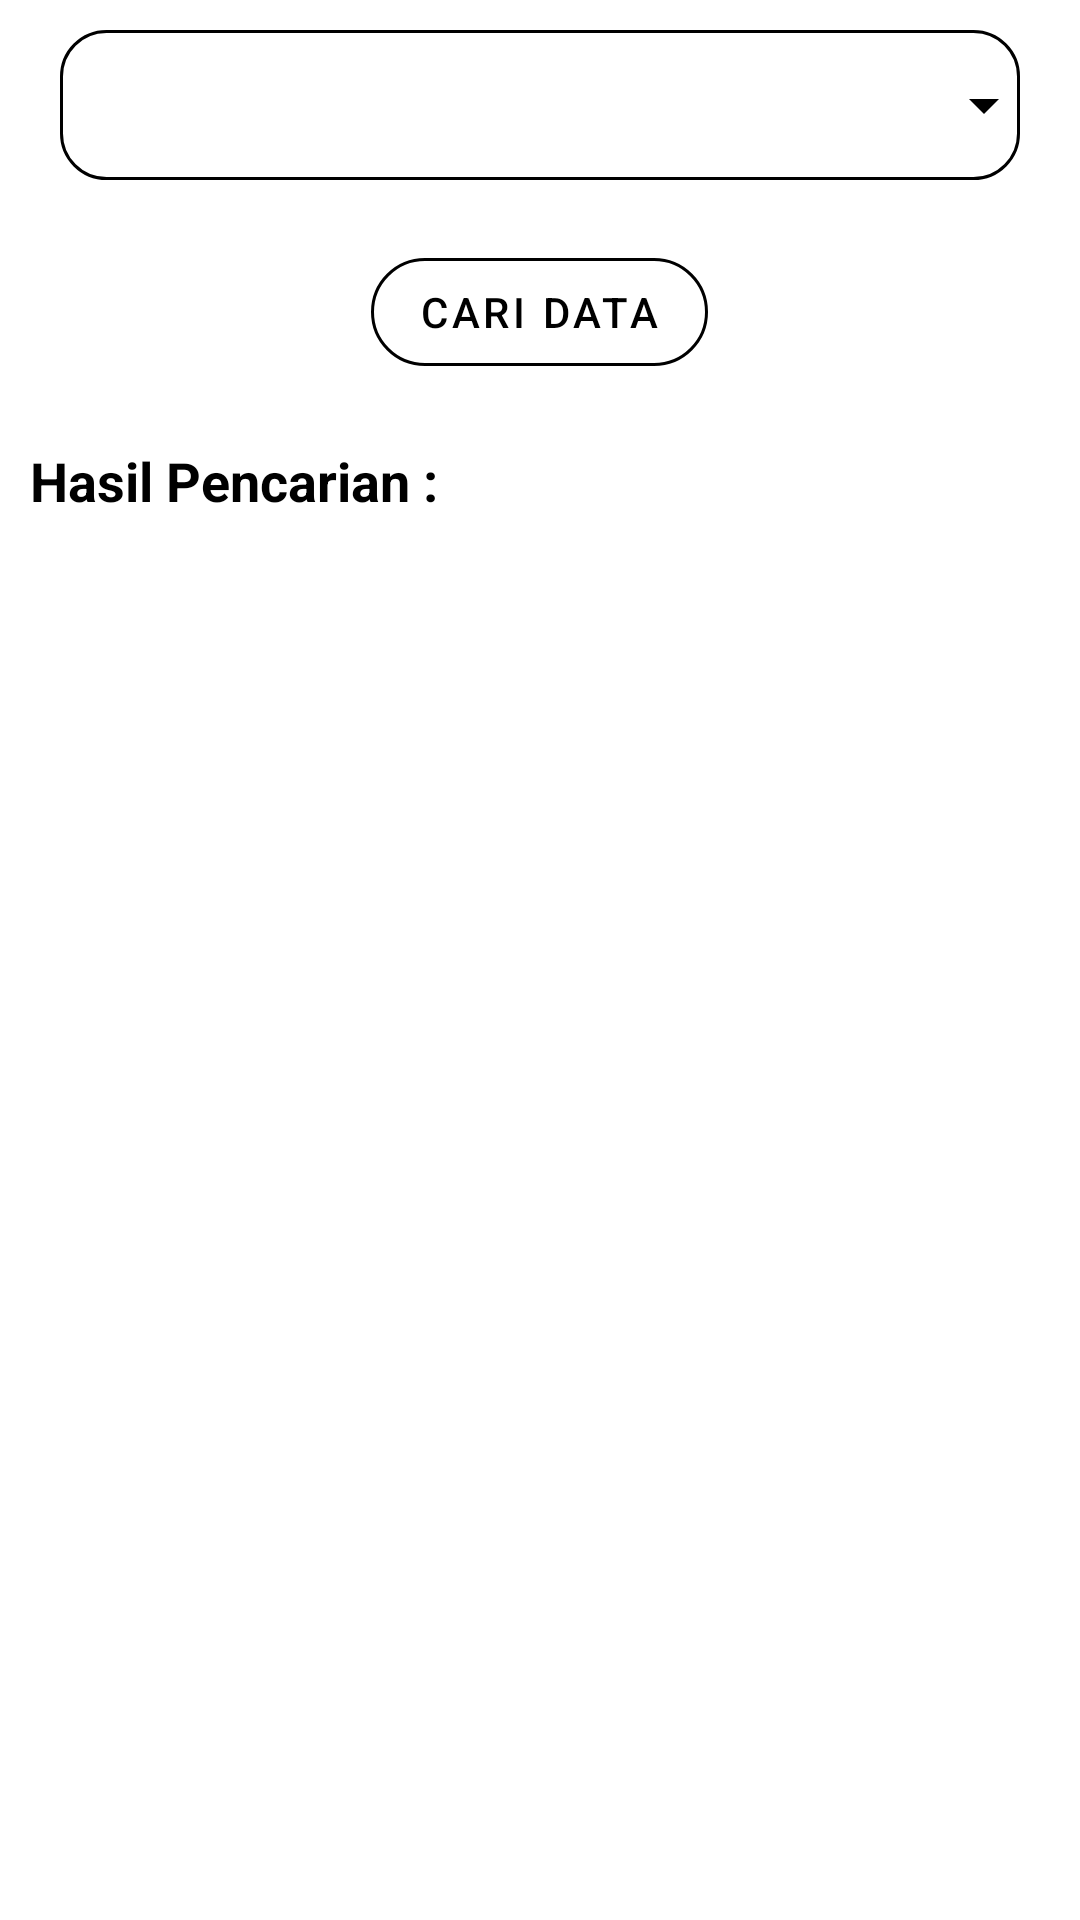

Reconstruct the res/layout file that produces this screen, plus the resources it refers to.
<!-- AndroidManifest.xml: application theme Theme.HoliCalendar -->
<!-- res/layout/fragment_monthly.xml -->
<?xml version="1.0" encoding="utf-8"?>
<androidx.core.widget.NestedScrollView xmlns:android="http://schemas.android.com/apk/res/android"
    xmlns:app="http://schemas.android.com/apk/res-auto"
    android:layout_width="match_parent"
    android:layout_height="match_parent">

    <LinearLayout
        android:layout_width="match_parent"
        android:layout_height="match_parent"
        android:orientation="vertical">

        <RelativeLayout
            android:layout_width="match_parent"
            android:layout_height="wrap_content"
            android:layout_marginStart="20dp"
            android:layout_marginTop="10dp"
            android:layout_marginEnd="20dp"
            android:layout_marginBottom="10dp">

            <Spinner
                android:id="@+id/spBulan"
                android:layout_width="match_parent"
                android:layout_height="50dp"
                android:background="@drawable/bg_rounded_line"
                android:spinnerMode="dropdown" />

            <ImageView
                android:layout_width="wrap_content"
                android:layout_height="wrap_content"
                android:layout_alignParentEnd="true"
                android:layout_centerVertical="true"
                android:layout_gravity="center"
                android:src="@drawable/ic_spinner" />

        </RelativeLayout>

        <com.google.android.material.button.MaterialButton
            android:id="@+id/btnSearch"
            style="@style/Widget.MaterialComponents.Button.OutlinedButton"
            android:layout_width="wrap_content"
            android:layout_height="wrap_content"
            android:layout_gravity="center_horizontal"
            android:layout_marginStart="30dp"
            android:layout_marginTop="10dp"
            android:layout_marginEnd="30dp"
            android:layout_marginBottom="10dp"
            android:text="Cari Data"
            android:textAllCaps="true"
            android:textColor="@color/black"
            android:theme="@style/Theme.MaterialComponents"
            app:cornerRadius="50dp"
            app:elevation="5dp"
            app:rippleColor="@color/colorPrimary"
            app:strokeColor="@color/black" />

        <LinearLayout
            android:id="@+id/linearHasil"
            android:layout_width="match_parent"
            android:layout_height="match_parent"
            android:orientation="vertical">

            <TextView
                android:layout_width="wrap_content"
                android:layout_height="wrap_content"
                android:layout_marginStart="10dp"
                android:layout_marginTop="10dp"
                android:text="Hasil Pencarian :"
                android:textColor="@color/black"
                android:textSize="18sp"
                android:textStyle="bold" />

            <androidx.recyclerview.widget.RecyclerView
                android:id="@+id/rvDateMonthly"
                android:layout_width="match_parent"
                android:layout_height="match_parent" />

        </LinearLayout>

    </LinearLayout>

</androidx.core.widget.NestedScrollView>
<!-- resources referenced by this layout -->
<resources>
  <color name="black">#FF000000</color>
  <color name="colorPrimary">#FFCBC8</color>
  <!-- drawable bg_rounded_line (drawable) -->
  <?xml version="1.0" encoding="utf-8"?>
  
  <shape xmlns:android="http://schemas.android.com/apk/res/android">
      <solid android:color="@android:color/transparent" />
      <corners android:radius="15dp" />
      <stroke
          android:width="1dp"
          android:color="@color/black" />
  </shape>
  <!-- drawable ic_spinner (drawable) -->
  <vector xmlns:android="http://schemas.android.com/apk/res/android"
      android:width="24dp"
      android:height="24dp"
      android:viewportWidth="24"
      android:viewportHeight="24"
      android:tint="#FF000000">
    <path
        android:fillColor="#FF000000"
        android:pathData="M7,10l5,5 5,-5z"/>
  </vector>
  <style name="Theme.HoliCalendar" parent="Base.Theme.HoliCalendar" />
  <style name="Base.Theme.HoliCalendar" parent="Theme.MaterialComponents.Light.NoActionBar">
          <item name="colorPrimary">@color/colorPrimary</item>
          <item name="colorPrimaryVariant">@color/colorPrimary</item>
          <item name="colorOnPrimary">@color/white</item>
          <item name="colorSecondary">@color/colorAccent</item>
          <item name="colorSecondaryVariant">@color/colorAccent</item>
          <item name="colorOnSecondary">@color/black</item>
          <item name="android:windowLightStatusBar">true</item>
          <item name="android:statusBarColor">@color/colorPrimary</item>
      </style>
  <color name="white">#FFFFFFFF</color>
  <color name="colorAccent">#D3EEED</color>
</resources>
